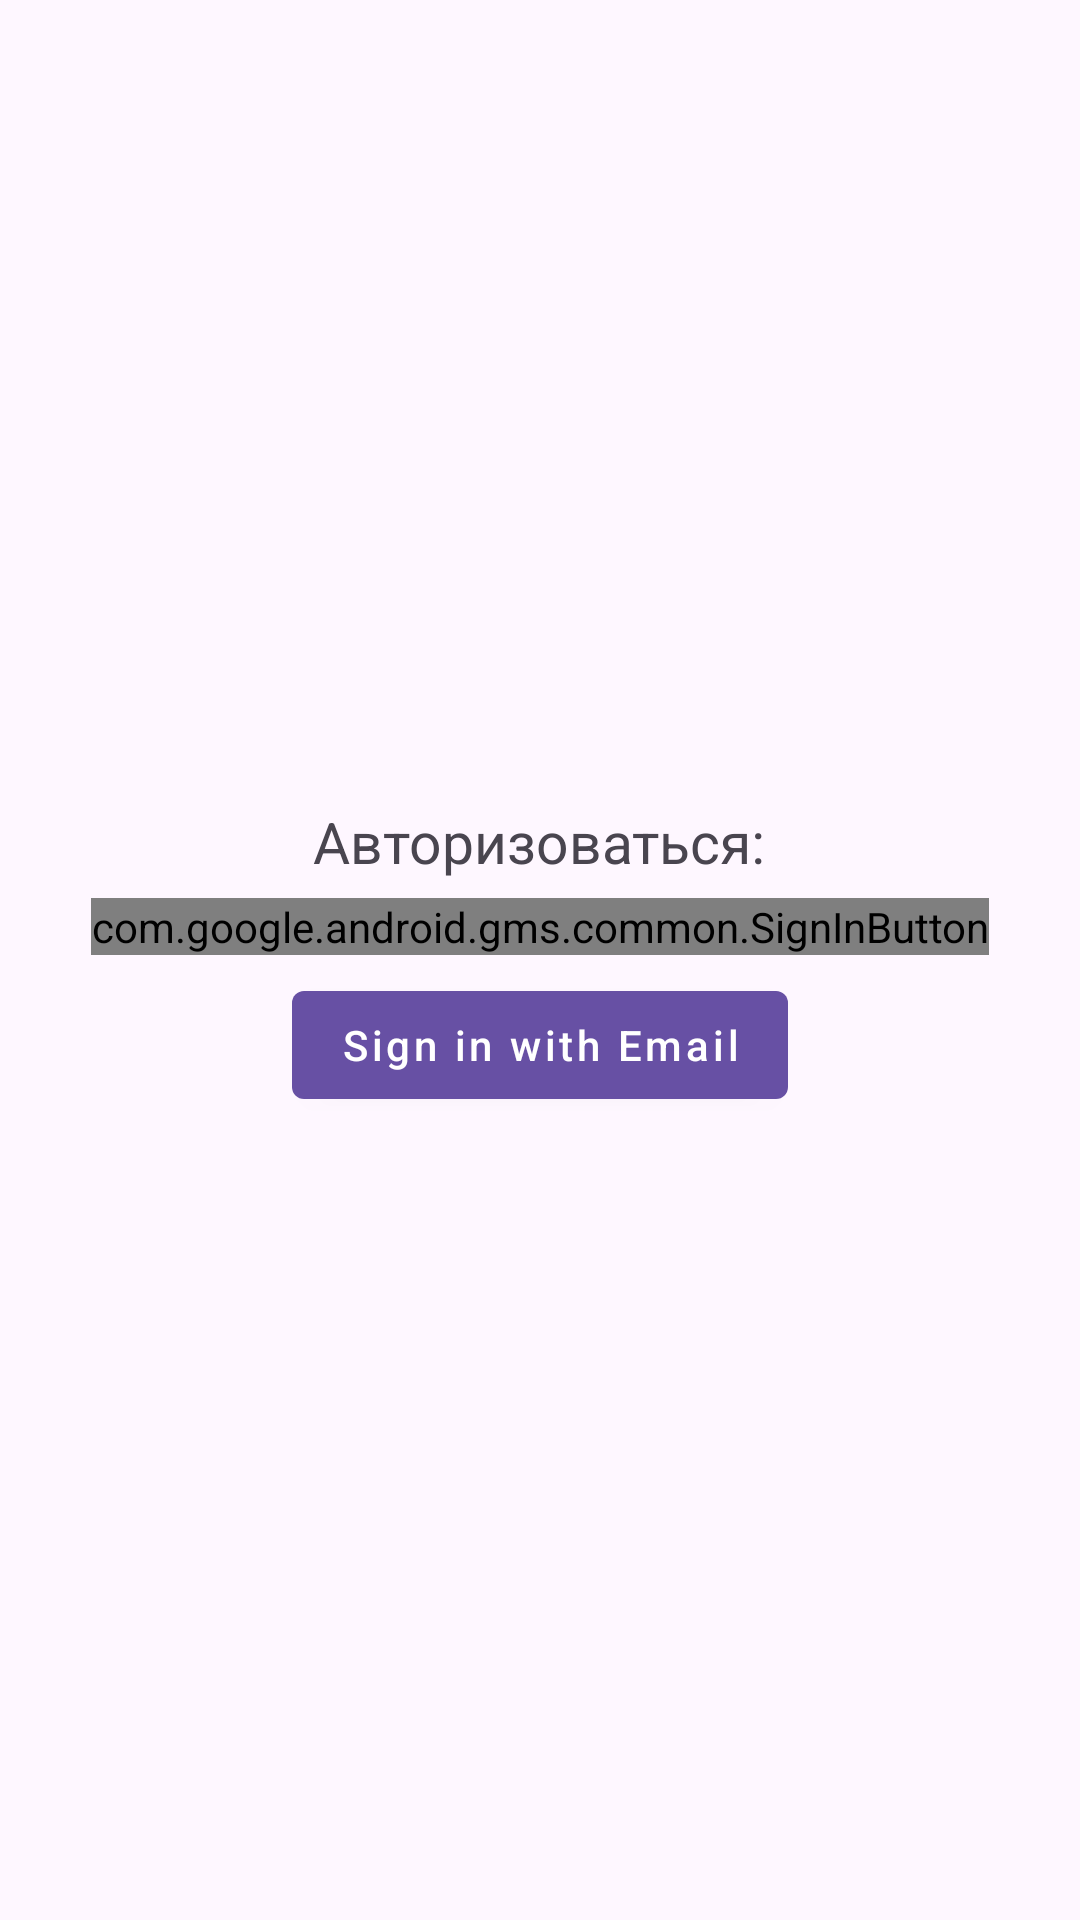

The Android layout XML behind this screen, and the referenced resources:
<!-- AndroidManifest.xml: application theme Theme.MyApp -->
<!-- res/layout/activity_auth.xml -->
<?xml version="1.0" encoding="utf-8"?>
<LinearLayout xmlns:android="http://schemas.android.com/apk/res/android"
    android:layout_width="match_parent"
    android:layout_height="match_parent"
    android:orientation="vertical"
    android:gravity="center"
    android:padding="16dp">
<TextView
    android:layout_width="wrap_content"
    android:layout_height="wrap_content"
    android:textSize="@dimen/text_size_sp19"
    android:text="Авторизоваться:"/>

    <View
        android:layout_width="wrap_content"
        android:layout_height="@dimen/dp6" />

    <com.google.android.gms.common.SignInButton
        android:id="@+id/btnSignInWithGoogle"
        android:layout_width="wrap_content"
        android:layout_height="wrap_content"
        android:text="Google аккаунт" />

    <View
        android:layout_width="wrap_content"
        android:layout_height="@dimen/dp6" />

    <com.google.android.material.button.MaterialButton
        android:id="@+id/emailSignInButton"
        style="@style/Widget.App.EmailSignInButton"
        android:layout_width="wrap_content"
        android:layout_height="wrap_content"
        android:text="Sign in with Email" />
</LinearLayout>
<!-- resources referenced by this layout -->
<resources>
  <dimen name="dp6">6dp</dimen>
  <dimen name="text_size_sp19">19sp</dimen>
  <style name="Widget.App.EmailSignInButton" parent="Widget.MaterialComponents.Button">
          <item name="android:paddingLeft">16dp</item>
          <item name="android:paddingRight">16dp</item>
          <item name="android:textAllCaps">false</item>
          <item name="android:textSize">14sp</item>
          <item name="android:minHeight">48dp</item>
      </style>
  <style name="Theme.MyApp" parent="Theme.Material3.DayNight.NoActionBar">
  
  
  
  
      </style>
</resources>
